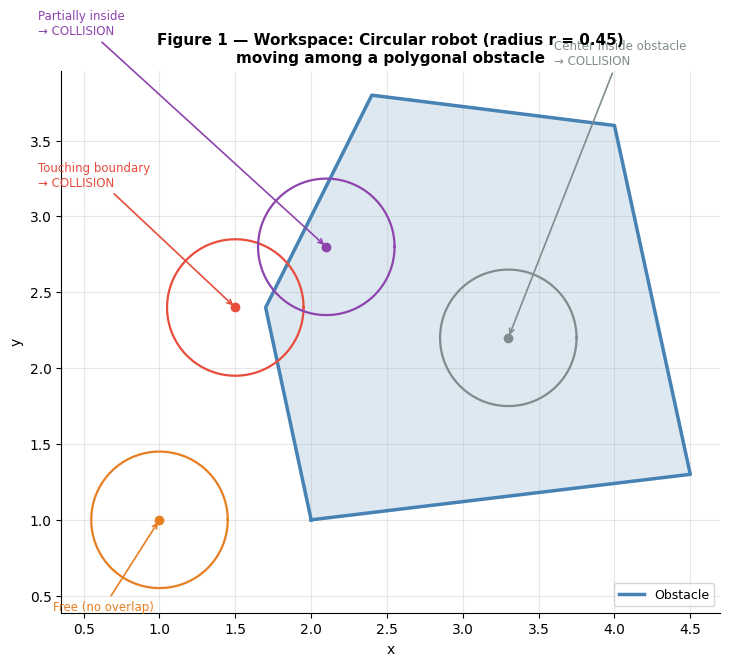

Source code (Python): (Note: this script raises an exception after producing the figure.)
"""
Patched C-space visualization.
Key fix: C-obstacle(θ) = Obstacle ⊕ (−Robot rotated by θ)
         NOT Obstacle ⊕ Robot  ← GPT got this wrong (missing negation/reflection).
"""

import numpy as np
import math
import matplotlib.pyplot as plt
import matplotlib.patches as mpatches
from mpl_toolkits.mplot3d import Axes3D
from mpl_toolkits.mplot3d.art3d import Poly3DCollection
from matplotlib.patches import FancyArrowPatch
import matplotlib.gridspec as gridspec

plt.rcParams.update({
    'font.family': 'DejaVu Sans',
    'axes.spines.top': False,
    'axes.spines.right': False,
})

# ─────────────────────────── Geometry helpers ───────────────────────────────

def polygon_area(pts):
    x, y = pts[:, 0], pts[:, 1]
    return 0.5 * np.sum(x * np.roll(y, -1) - y * np.roll(x, -1))

def ensure_ccw(pts):
    pts = np.asarray(pts, dtype=float)
    if polygon_area(pts) < 0:
        pts = pts[::-1]
    return pts

def rotate_pts(pts, theta):
    c, s = math.cos(theta), math.sin(theta)
    R = np.array([[c, -s], [s, c]])
    return pts @ R.T

def shift_to_lowest(pts):
    pts = np.asarray(pts)
    idx = np.lexsort((pts[:, 0], pts[:, 1]))[0]
    return np.roll(pts, -idx, axis=0)

def edge_vectors(pts):
    return np.roll(pts, -1, axis=0) - pts

def angle(v):
    return math.atan2(v[1], v[0])

def convex_minkowski_sum(P, Q):
    """Minkowski sum of convex polygons P and Q (CCW)."""
    P = ensure_ccw(shift_to_lowest(P))
    Q = ensure_ccw(shift_to_lowest(Q))
    eP, eQ = edge_vectors(P), edge_vectors(Q)
    i = j = 0
    R = [P[0] + Q[0]]
    while i < len(eP) or j < len(eQ):
        if i == len(eP):
            R.append(R[-1] + eQ[j]); j += 1
        elif j == len(eQ):
            R.append(R[-1] + eP[i]); i += 1
        else:
            aP, aQ = angle(eP[i]), angle(eQ[j])
            if abs(aP - aQ) < 1e-12:
                R.append(R[-1] + eP[i] + eQ[j]); i += 1; j += 1
            elif aP < aQ:
                R.append(R[-1] + eP[i]); i += 1
            else:
                R.append(R[-1] + eQ[j]); j += 1
    R = np.asarray(R)
    if np.linalg.norm(R[-1] - R[0]) < 1e-9:
        R = R[:-1]
    return R

def closed(pts):
    return np.vstack([pts, pts[0]])

def plot_poly(ax, pts, **kw):
    c = closed(np.asarray(pts))
    ax.plot(c[:, 0], c[:, 1], **kw)

def plot_circle(ax, center, r, n=200, **kw):
    t = np.linspace(0, 2*np.pi, n)
    ax.plot(center[0] + r*np.cos(t), center[1] + r*np.sin(t), **kw)

def fill_poly(ax, pts, **kw):
    from matplotlib.patches import Polygon
    ax.add_patch(Polygon(pts, **kw))

# ─────────────────────────── Shapes ─────────────────────────────────────────

obstacle = ensure_ccw(np.array([
    [2.0, 1.0], [4.5, 1.3], [4.0, 3.6], [2.4, 3.8], [1.7, 2.4]
], dtype=float))

r = 0.45
k = 64
angles_k = np.linspace(0, 2*np.pi, k, endpoint=False)
circle_poly = ensure_ccw(np.c_[r*np.cos(angles_k), r*np.sin(angles_k)])
c_obstacle = convex_minkowski_sum(obstacle, circle_poly)

obstacle2 = ensure_ccw(np.array([
    [2.2, 1.2], [4.8, 1.0], [5.2, 3.2], [3.7, 4.2], [2.0, 3.4]
], dtype=float))

w, h = 1.2, 0.6
rect = ensure_ccw(np.array([
    [-w/2, -h/2], [w/2, -h/2], [w/2, h/2], [-w/2, h/2]
], dtype=float))

robot_positions = [(1.0, 1.0), (1.5, 2.4), (2.1, 2.8), (3.3, 2.2)]
pos_colors = ['#e67e22', '#e74c3c', '#8e44ad', '#7f8c8d']

thetas_deg  = [0, 30, 60, 90]
theta_colors = ['#2980b9', '#27ae60', '#e74c3c', '#f39c12']

# ═══════════════════════════════════════════════════════════════════════
# FIGURE 1 — Workspace: Circle robot
# ═══════════════════════════════════════════════════════════════════════
fig1, ax = plt.subplots(figsize=(7.5, 6.5))
fill_poly(ax, obstacle, alpha=0.18, color='steelblue', zorder=1)
plot_poly(ax, obstacle, color='steelblue', linewidth=2.5, zorder=2, label='Obstacle')
for p, col in zip(robot_positions, pos_colors):
    plot_circle(ax, p, r, color=col, linewidth=1.6, linestyle='-', zorder=3)
    ax.plot(*p, 'o', color=col, markersize=6, zorder=4)

# Annotate collision vs free
ax.annotate('Free (no overlap)', xy=(1.0, 1.0), xytext=(0.3, 0.4),
            fontsize=8.5, color=pos_colors[0],
            arrowprops=dict(arrowstyle='->', color=pos_colors[0], lw=1.2))
ax.annotate('Touching boundary\n→ COLLISION', xy=(1.5, 2.4), xytext=(0.2, 3.2),
            fontsize=8.5, color=pos_colors[1],
            arrowprops=dict(arrowstyle='->', color=pos_colors[1], lw=1.2))
ax.annotate('Partially inside\n→ COLLISION', xy=(2.1, 2.8), xytext=(0.2, 4.2),
            fontsize=8.5, color=pos_colors[2],
            arrowprops=dict(arrowstyle='->', color=pos_colors[2], lw=1.2))
ax.annotate('Center inside obstacle\n→ COLLISION', xy=(3.3, 2.2), xytext=(3.6, 4.0),
            fontsize=8.5, color=pos_colors[3],
            arrowprops=dict(arrowstyle='->', color=pos_colors[3], lw=1.2))

ax.set_aspect('equal', 'box')
ax.set_title("Figure 1 — Workspace: Circular robot (radius r = 0.45)\nmoving among a polygonal obstacle", fontsize=11, fontweight='bold')
ax.set_xlabel("x"); ax.set_ylabel("y")
ax.grid(True, alpha=0.3)
ax.legend(fontsize=9)
plt.tight_layout()
fig1.savefig('/mnt/user-data/outputs/fig1_workspace_circle.png', dpi=150, bbox_inches='tight')

# ═══════════════════════════════════════════════════════════════════════
# FIGURE 2 — C-space: Translation only (Minkowski Sum with circle)
# ═══════════════════════════════════════════════════════════════════════
fig2, ax = plt.subplots(figsize=(7.5, 6.5))
fill_poly(ax, obstacle, alpha=0.15, color='steelblue', zorder=1)
plot_poly(ax, obstacle, color='steelblue', linewidth=1.5, zorder=2,
          linestyle='--', label='Original obstacle (workspace)')
fill_poly(ax, c_obstacle, alpha=0.20, color='crimson', zorder=2)
plot_poly(ax, c_obstacle, color='crimson', linewidth=2.5, zorder=3,
          label=f'C-obstacle = Obstacle ⊕ Circle(r={r})')

for p, col in zip(robot_positions, pos_colors):
    ax.plot(*p, 'o', color=col, markersize=8, zorder=5, markeredgecolor='white', markeredgewidth=0.8)

# Formula box
ax.text(0.02, 0.98,
        "C_obs = Obstacle ⊕ Robot\n"
        "(robot → point, obstacle expanded by r)\n"
        "Collision ⟺ robot_center inside C_obs",
        transform=ax.transAxes, fontsize=8.5, verticalalignment='top',
        bbox=dict(boxstyle='round', facecolor='lightyellow', alpha=0.85))

ax.set_aspect('equal', 'box')
ax.set_title("Figure 2 — C-space (2D, translation only)\n"
             "C-obstacle = Obstacle ⊕ Circle(r)  [Minkowski Sum]", fontsize=11, fontweight='bold')
ax.set_xlabel("x (= robot position x)"); ax.set_ylabel("y (= robot position y)")
ax.grid(True, alpha=0.3)
ax.legend(fontsize=9, loc='lower right')
plt.tight_layout()
fig2.savefig('/mnt/user-data/outputs/fig2_cspace_translation.png', dpi=150, bbox_inches='tight')

# ═══════════════════════════════════════════════════════════════════════
# FIGURE 3 — KEY FIX: Robot shape vs its REFLECTION (−Robot)
# ═══════════════════════════════════════════════════════════════════════
fig3, axes = plt.subplots(1, 3, figsize=(13, 5))

for deg, ax, title in zip([0, 45, 90], axes,
                           ['θ = 0°', 'θ = 45°', 'θ = 90°']):
    th = math.radians(deg)
    Rth     = rotate_pts(rect, th)          # Robot rotated by θ
    neg_Rth = -Rth                          # −Robot (reflection through origin)

    fill_poly(ax, Rth,     alpha=0.30, color='#2980b9')
    fill_poly(ax, neg_Rth, alpha=0.30, color='#e74c3c')
    plot_poly(ax, Rth,     color='#2980b9', linewidth=2.2, label='Robot(θ)')
    plot_poly(ax, neg_Rth, color='#e74c3c', linewidth=2.2, label='−Robot(θ)  ← used in\nMinkowski sum')
    ax.plot(0, 0, 'k+', markersize=10, markeredgewidth=2)

    ax.set_xlim(-1.1, 1.1); ax.set_ylim(-1.1, 1.1)
    ax.set_aspect('equal'); ax.grid(True, alpha=0.3)
    ax.set_title(title, fontsize=11, fontweight='bold')
    ax.legend(fontsize=7.5, loc='upper right')
    ax.set_xlabel("x"); ax.set_ylabel("y")

fig3.suptitle(
    "Figure 3 — KEY FIX: Why we use −Robot (reflection) in Minkowski sum\n"
    "C-obstacle(θ) = Obstacle ⊕ (−Robot rotated by θ)   ← correct formula\n"
    "ChatGPT wrote: Obstacle ⊕ Robot   ← WRONG (missing negation)",
    fontsize=10.5, fontweight='bold', color='darkred'
)
plt.tight_layout()
fig3.savefig('/mnt/user-data/outputs/fig3_robot_vs_reflection.png', dpi=150, bbox_inches='tight')

# ═══════════════════════════════════════════════════════════════════════
# FIGURE 4 — Workspace: Rectangle robot with rotation
# ═══════════════════════════════════════════════════════════════════════
fig4, ax = plt.subplots(figsize=(7.5, 6.5))
fill_poly(ax, obstacle2, alpha=0.18, color='steelblue', zorder=1)
plot_poly(ax, obstacle2, color='steelblue', linewidth=2.5, zorder=2, label='Obstacle')
poses = [(1.4, 1.8, 0), (3.0, 2.2, math.radians(30)), (4.0, 3.1, math.radians(60))]
pcols = ['#e67e22', '#e74c3c', '#8e44ad']
for (x, y, th), col in zip(poses, pcols):
    Rth = rotate_pts(rect, th) + np.array([x, y])
    fill_poly(ax, Rth, alpha=0.25, color=col, zorder=3)
    plot_poly(ax, Rth, color=col, linewidth=2, zorder=4)
    ax.plot(x, y, 'o', color=col, markersize=7, zorder=5)
    ax.annotate(f'θ={int(math.degrees(th))}°', xy=(x, y),
                xytext=(x - 0.5, y - 0.35), fontsize=9, color=col,
                arrowprops=dict(arrowstyle='->', color=col))
ax.set_aspect('equal', 'box')
ax.set_title("Figure 4 — Workspace: Rectangle robot with rotation θ\n"
             "C-space is 3D: (x, y, θ)", fontsize=11, fontweight='bold')
ax.set_xlabel("x"); ax.set_ylabel("y")
ax.grid(True, alpha=0.3)
ax.legend(fontsize=9)
plt.tight_layout()
fig4.savefig('/mnt/user-data/outputs/fig4_workspace_rect.png', dpi=150, bbox_inches='tight')

# ═══════════════════════════════════════════════════════════════════════
# FIGURE 5 — C-space slices (CORRECTED formula shown)
# ═══════════════════════════════════════════════════════════════════════
fig5, ax = plt.subplots(figsize=(8.5, 7.5))
cobs_slices = []
for deg, col in zip(thetas_deg, theta_colors):
    th = math.radians(deg)
    Rth     = rotate_pts(rect, th)
    neg_Rth = -Rth                          # ← CORRECT: use NEGATIVE robot
    cobs    = convex_minkowski_sum(obstacle2, neg_Rth)
    cobs_slices.append(cobs)
    fill_poly(ax, cobs, alpha=0.12, color=col, zorder=1)
    plot_poly(ax, cobs, color=col, linewidth=2.2, zorder=2,
              label=f'θ = {deg}°: Obs ⊕ (−Robot rotated {deg}°)')

ax.text(0.02, 0.02,
        "✓ Correct formula:\n"
        "C_obs(θ) = Obstacle ⊕ (−Robot(θ))\n\n"
        "✗ GPT's wrong formula:\n"
        "C_obs(θ) = Obstacle ⊕ Robot(θ)",
        transform=ax.transAxes, fontsize=8.5,
        bbox=dict(boxstyle='round', facecolor='#fff3cd', alpha=0.9))

ax.set_aspect('equal', 'box')
ax.set_title("Figure 5 — C-space slices for different θ (CORRECTED)\n"
             "C-obstacle(θ) = Obstacle ⊕ (−Robot rotated by θ)", fontsize=11, fontweight='bold')
ax.set_xlabel("x (robot ref. point x)"); ax.set_ylabel("y (robot ref. point y)")
ax.grid(True, alpha=0.3)
ax.legend(fontsize=9, loc='upper right')
plt.tight_layout()
fig5.savefig('/mnt/user-data/outputs/fig5_cspace_slices_corrected.png', dpi=150, bbox_inches='tight')

# ═══════════════════════════════════════════════════════════════════════
# FIGURE 6 — 3D C-space (cylindrical topology) ← GPT missed this entirely
# ═══════════════════════════════════════════════════════════════════════
fig6 = plt.figure(figsize=(11, 7))
ax3d = fig6.add_subplot(111, projection='3d')

n_theta = 30
theta_range = np.linspace(0, 2*np.pi, n_theta, endpoint=False)

for deg, col in zip(thetas_deg, theta_colors):
    th     = math.radians(deg)
    neg_R  = -rotate_pts(rect, th)
    cobs   = convex_minkowski_sum(obstacle2, neg_R)
    z_val  = th  # actual radian value on θ axis
    cx, cy = closed(cobs)[:, 0], closed(cobs)[:, 1]
    ax3d.plot(cx, cy, z_val, color=col, linewidth=2,
              label=f'θ = {deg}°')
    ax3d.plot_surface(
        cx[np.newaxis, :].repeat(2, axis=0),
        cy[np.newaxis, :].repeat(2, axis=0),
        np.array([[z_val]*len(cx), [z_val]*len(cx)]),
        alpha=0.08, color=col
    )

# θ wrap-around: draw θ=0 again at top (2π) to show cylindrical nature
th     = 0.0
neg_R  = -rotate_pts(rect, th)
cobs   = convex_minkowski_sum(obstacle2, neg_R)
cx, cy = closed(cobs)[:, 0], closed(cobs)[:, 1]
ax3d.plot(cx, cy, 2*np.pi, color=theta_colors[0], linewidth=2,
          linestyle='--', alpha=0.5, label='θ = 360° ≡ θ = 0° (cylindrical!)')

ax3d.set_xlabel("x (robot x)"); ax3d.set_ylabel("y (robot y)")
ax3d.set_zlabel("θ (radians)")
ax3d.set_zticks([0, np.pi/2, np.pi, 3*np.pi/2, 2*np.pi])
ax3d.set_zticklabels(['0°', '90°', '180°', '270°', '360°≡0°'])
ax3d.set_title(
    "Figure 6 — 3D C-space volume: (x, y, θ)\n"
    "Each slice = C-obstacle at one θ | Topology: (ℝ², S¹) = cylinder\n"
    "θ = 0° and θ = 360° are IDENTICAL (wrap-around) — GPT missed this!",
    fontsize=10, fontweight='bold'
)
ax3d.legend(fontsize=8, loc='upper left')
ax3d.view_init(elev=25, azim=-50)
plt.tight_layout()
fig6.savefig('/mnt/user-data/outputs/fig6_3d_cspace_cylindrical.png', dpi=150, bbox_inches='tight')

print("\nAll 6 figures saved successfully.")
print("\nSummary of patches applied vs ChatGPT:")
print("  [FIX 1] Minkowski Sum formula: Obs ⊕ (-Robot) not Obs ⊕ Robot")
print("  [FIX 2] Figure 3: explicit side-by-side Robot vs -Robot for each θ")
print("  [FIX 3] Figure 6: 3D C-space with cylindrical θ topology (θ=0 ≡ θ=360°)")
print("  [FIX 4] Annotations on all figures showing correct vs wrong formula")
